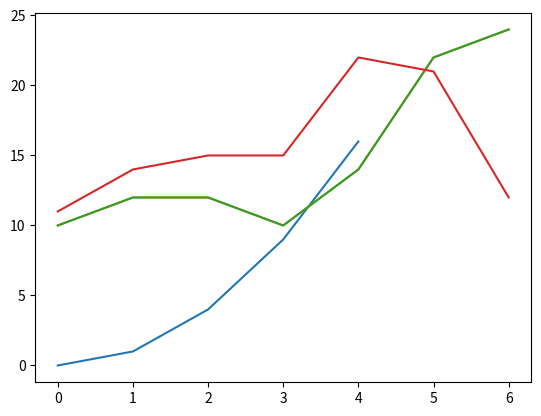

The matplotlib source for this figure: (Note: this script raises an exception after producing the figure.)
#Lesson Goals:
# Creating a line graph from data
# Changing the appearance of the line
# Zooming in on different parts of the axis
# Putting labels on titles and axes
# Creating a more complex figure layout
# Adding legends to graphs
# Changing tick labels and positions
# Saving what you’ve made

from matplotlib import pyplot as plt

# Basic Line Plot
x_values = [0, 1, 2, 3, 4]
y_values = [0, 1, 4, 9, 16]
plt.plot(x_values, y_values)
plt.show()

days = list(range(7))
money_spent = [10,12,12,10,14,22,24]

# Plot days on the x-axis and money_spent on the y-axis using plt.plot().
plt.plot(days, money_spent)
plt.show()

# We can also have multiple line plots displayed on the same set of axes.
money_spent_2 = [11, 14, 15, 15, 22, 21, 12]
# Plot your money:
plt.plot(days, money_spent)
# Plot your friend's money:
plt.plot(days, money_spent_2)
# Display the result:
plt.show()

# We have defined lists called time, revenue, and costs. Plot revenue vs time.
# Plot costs vs time on the same plot.

revenue = [200, 400, 650, 800, 850]
costs = [150, 500, 550, 550, 560]

plt.plot(time, revenue)
plt.plot(time, costs)
plt.show()

# Linestyles
# We can specify a different color for a line by using the keyword color with either an HTML color name or a HEX code:
plt.plot(days, money_spent, color='green')
plt.plot(days, money_spent_2, color='#AAAAAA')

# We can also make a line dotted or dashed using the keyword linestyle.
# Dashed:
plt.plot(x_values, y_values, linestyle='--')
# Dotted:
plt.plot(x_values, y_values, linestyle=':')
# No line:
plt.plot(x_values, y_values, linestyle='')

# We can also add a marker using the keyword marker:
# A circle:
plt.plot(x_values, y_values, marker='o')
# A square:
plt.plot(x_values, y_values, marker='s')
# A star:
plt.plot(x_values, y_values, marker='*')

# Plot revenue vs. time as a purple ('purple'), dashed ('--') line.
plt.plot(revenue, time, color = 'purple', linestyle = '--')
#Plot costs vs. time as a line with the HEX color #82edc9 and square ('s') markers.
plt.plot(costs, time, color = '#82edc9', marker = 's')

plt.show()

# Axis and Labels
# Sometimes, it can be helpful to zoom in or out of the plot, especially if there is some detail we want to address. To zoom, we can use plt.axis(). We use plt.axis() by feeding it a list as input. This list should contain:

# The minimum x-value displayed
# The maximum x-value displayed
# The minimum y-value displayed
# The maximum y-value displayed
# plt.axis([x_min, x_max, y_min, y_max])
x = range(12)
y = [3000, 3005, 3010, 2900, 2950, 3050, 3000, 3100, 2980, 2980, 2920, 3010]
plt.plot(x, y)
plt.axis([0,12,2900,3100])

plt.show()

# Labeling the Axes
# We can label the x- and y- axes by using plt.xlabel() and plt.ylabel(). The plot title can be set by using plt.title().
x = range(12)
y = [3000, 3005, 3010, 2900, 2950, 3050, 3000, 3100, 2980, 2980, 2920, 3010]
plt.plot(x, y)
plt.axis([0, 12, 2900, 3100])

plt.xlabel('Time')
plt.ylabel('Dollars spent on coffee')
plt.title('My Last Twelve Years of Coffee Drinking')

plt.show()

# Subplots
# We can create subplots using .subplot().

# The command plt.subplot() needs three arguments to be passed into it:

# The number of rows of subplots
# The number of columns of subplots
# The index of the subplot we want to create
months = range(12)
temperature = [36, 36, 39, 52, 61, 72, 77, 75, 68, 57, 48, 48]
flights_to_hawaii = [1200, 1300, 1100, 1450, 850, 750, 400, 450, 400, 860, 990, 1000]

# Using the plt.subplot command, plot temperature vs months in the left box of a figure that has 1 row with 2 columns.
plt.subplot(1, 2, 1)
plt.plot(temperature, months)


# Plot flights_to_hawaii vs temperature in the same figure, to the right of your first plot. Add the parameter "o" to the end of your call to plt.plot to make the plot into a scatterplot, if you want!
plt.subplot(1, 2, 2)
plt.plot(flights_to_hawaii, temperature, 'o')

plt.show()

# We can customize the spacing between our subplots to make sure that the figure we create is visible and easy to understand. To do this, we use the plt.subplots_adjust() command.
# left — the left-side margin, with a default of 0.125. You can increase this number to make room for a y-axis label
# right — the right-side margin, with a default of 0.9. You can increase this to make more room for the figure, or decrease it to make room for a legend
# bottom — the bottom margin, with a default of 0.1. You can increase this to make room for tick mark labels or an x-axis label
# top — the top margin, with a default of 0.9
# wspace — the horizontal space between adjacent subplots, with a default of 0.2
# hspace — the vertical space between adjacent subplots, with a default of 0.2

x = range(7)
straight_line = [0, 1, 2, 3, 4, 5, 6]
parabola = [0, 1, 4, 9, 16, 25, 36]
cubic = [0, 1, 8, 27, 64, 125, 216]

plt.subplot(2, 1, 1)
plt.plot(x, straight_line)

plt.subplot(2, 2, 3)
plt.plot(x, parabola)

plt.subplot(2, 2, 4)
plt.plot(x, cubic)

plt.subplots_adjust(wspace = 0.35, bottom = 0.2)
plt.show()

# Legends
months = range(12)
hyrule = [63, 65, 68, 70, 72, 72, 73, 74, 71, 70, 68, 64]
kakariko = [52, 52, 53, 68, 73, 74, 74, 76, 71, 62, 58, 54]
gerudo = [98, 99, 99, 100, 99, 100, 98, 101, 101, 97, 98, 99]

plt.plot(months, hyrule)
plt.plot(months, kakariko)
plt.plot(months, gerudo)

#create your legend here
legend_labels = ['Hyrule', 'Kakariko', 'Gerudo Valley']
plt.legend(legend_labels, loc = 8)
plt.show()